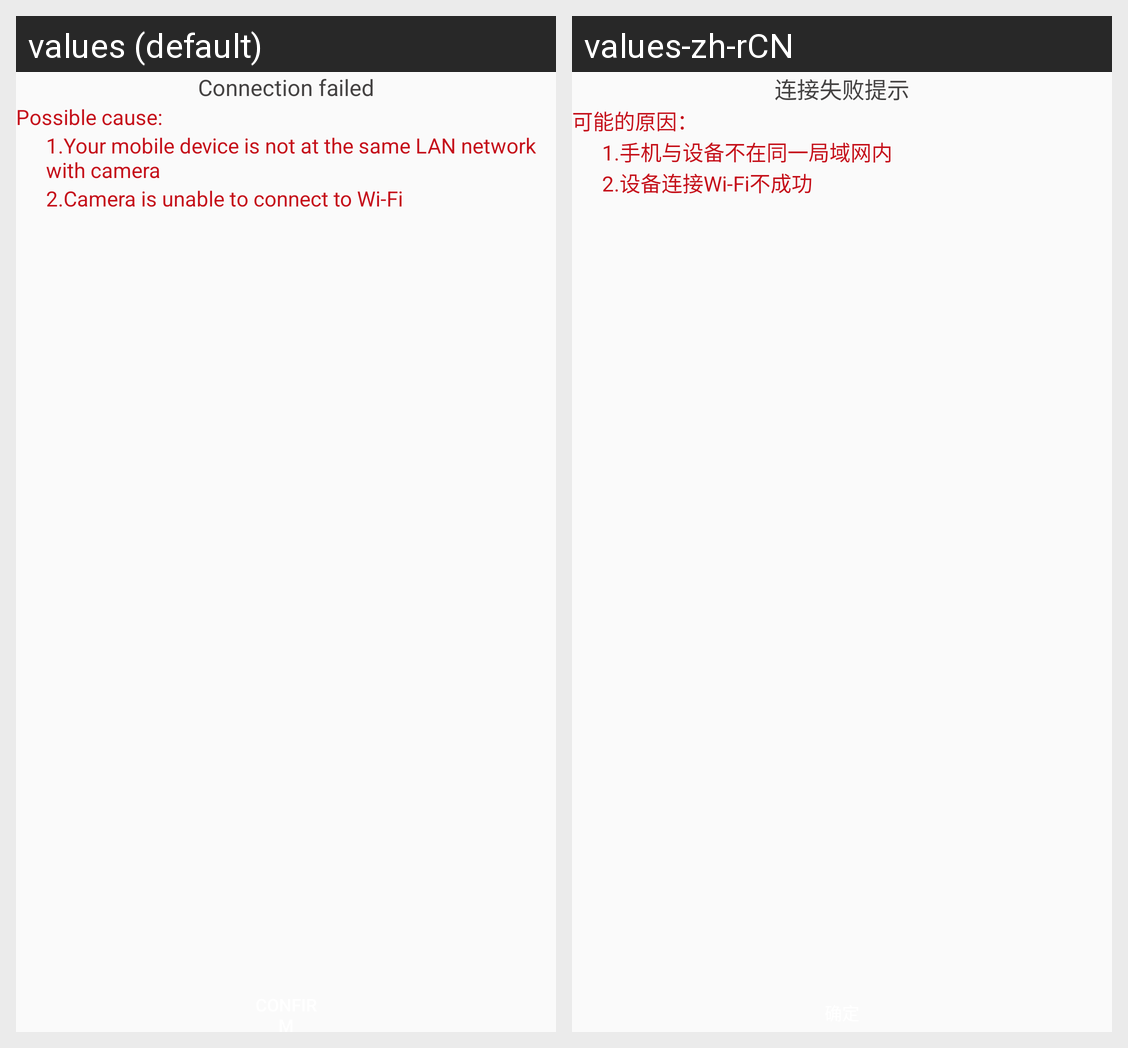

Locale-by-locale string values for the Android screen shown in this grid:
Android screen res/layout/dialog_promopt_box1.xml rendered under 2 locales, left to right: values (default), values-zh-rCN. Device: Nexus 5 (rendered at 1080×1920; each locale shown at half size, 540×960, under a caption strip naming it); theme AppTheme.
Strings drawn on this screen, with the default value and each locale's value (text and hints the layout hard-codes, and strings that could not be matched under every locale, appear in the picture but are not listed):

connect_fail_remind
  values: Connection failed
  values-zh-rCN: 连接失败提示

reason
  values: Possible cause:
  values-zh-rCN: 可能的原因：

reason1
  values: 1.Your mobile device is not at the same LAN network with camera
  values-zh-rCN: 1.手机与设备不在同一局域网内

reason2
  values: 2.Camera is unable to connect to Wi-Fi
  values-zh-rCN: 2.设备连接Wi-Fi不成功
